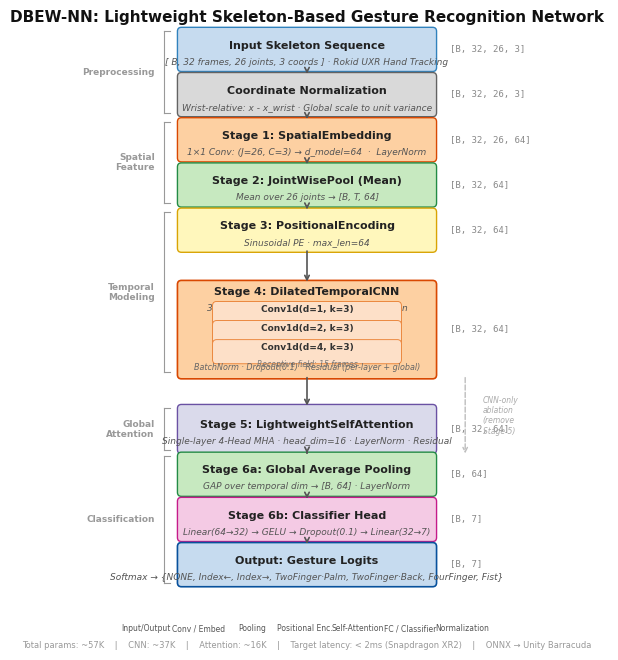

This chart was generated by the following Python code:
#!/usr/bin/env python3
"""
DBEW-NN 架构图 — 学术论文规范版
按照 PlotNeuralNet / 顶会论文配色规范绘制

规范来源（搜索聚合）:
  - 配色: 淡蓝/淡红/淡黄/淡绿四主色 + 紫色模块 + 灰色辅助
  - 原则: 低饱和度, 全文配色统一, 矢量PDF导出
  - 参考: Rougier et al. (2014) 10条科研作图法则
  - 风格: PlotNeuralNet 同类 (TikZ-based), 本脚本用 matplotlib 复现

Usage:  python plot_dbw_nn_academic.py
Output: DBEW-NN_academic.png (300dpi) + DBEW-NN_academic.pdf (vector)
"""

import matplotlib
matplotlib.use('Agg')
import matplotlib.pyplot as plt
import matplotlib.font_manager as fm
from matplotlib.patches import FancyBboxPatch, FancyArrowPatch, Arc
import numpy as np

# ══════════════════════════════════════════════════════════════════════
# 字体配置 (CJK support)
# ══════════════════════════════════════════════════════════════════════
_font_name = 'DejaVu Sans'  # fallback
for _candidate in ['Noto Sans SC', 'SimHei', 'Microsoft YaHei', 'STSong']:
    _fonts = [f for f in fm.fontManager.ttflist if _candidate in f.name]
    if _fonts:
        _font_name = _fonts[0].name
        break

plt.rcParams.update({
    'font.family': _font_name,
    'font.size': 8,
    'axes.unicode_minus': False,
    'pdf.fonttype': 42,
    'ps.fonttype': 42,
})

# ══════════════════════════════════════════════════════════════════════
# 学术论文配色方案 (PlotNeuralNet风格 + 低饱和度)
# ══════════════════════════════════════════════════════════════════════
C = {
    # 主色调 — 低饱和度, 打印友好
    'bg':         '#FFFFFF',  # 纯白背景
    'input_l':    '#C6DBEF',  # 输入 → 淡蓝
    'input_d':    '#3182BD',  # 输入边框
    'conv_l':     '#FDD0A2',  # 卷积层 → 淡橙 (ConvColor)
    'conv_d':     '#D94801',  # 卷积层边框
    'pool_l':     '#C7E9C0',  # 池化层 → 淡绿 (PoolColor)
    'pool_d':     '#238B45',  # 池化层边框
    'attn_l':     '#DADAEB',  # 注意力层 → 淡紫
    'attn_d':     '#6A51A3',  # 注意力层边框
    'fc_l':       '#F4CAE4',  # 全连接 → 淡粉 (FcColor)
    'fc_d':       '#C51B8A',  # 全连接边框
    'output_l':   '#C6DBEF',  # 输出 → 淡蓝
    'output_d':   '#08519C',  # 输出边框
    'pos_l':      '#FFF7BC',  # 位置编码 → 淡黄
    'pos_d':      '#D9A404',  # 位置编码边框
    'norm_l':     '#D9D9D9',  # 归一化 → 淡灰
    'norm_d':     '#636363',  # 归一化边框
    # 辅助色
    'arrow':      '#555555',
    'text':       '#333333',
    'dim_text':   '#888888',
    'bracket':    '#999999',
    'skip_line':  '#BDBDBD',
}

# ══════════════════════════════════════════════════════════════════════
# 绘图辅助函数
# ══════════════════════════════════════════════════════════════════════

def rounded_box(ax, x, y, w, h, facecolor, edgecolor, linewidth=1.0, zorder=2):
    """绘制圆角矩形块"""
    box = FancyBboxPatch(
        (x - w/2, y - h/2), w, h,
        boxstyle="round,pad=0.08",
        facecolor=facecolor,
        edgecolor=edgecolor,
        linewidth=linewidth,
        zorder=zorder,
    )
    ax.add_patch(box)
    return box


def block_text(ax, x, y, title, subtitle=None, title_size=8, sub_size=6.5,
               title_color='#222222', sub_color='#555555', line_spacing=1.0):
    """在块内居中写标题和副标题"""
    if subtitle:
        y_offset = 0.08
        ax.text(x, y + y_offset, title, ha='center', va='center',
                fontsize=title_size, fontweight='bold', color=title_color, zorder=3)
        ax.text(x, y - 0.16 - (line_spacing - 1) * 0.05, subtitle, ha='center', va='top',
                fontsize=sub_size, style='italic', color=sub_color, zorder=3)
    else:
        ax.text(x, y, title, ha='center', va='center',
                fontsize=title_size, fontweight='bold', color=title_color, zorder=3)


def arrow(ax, x1, y1, x2, y2, color='#666666', lw=1.2):
    """绘制带箭头的连线"""
    ax.annotate('', xy=(x2, y2), xytext=(x1, y1),
                arrowprops=dict(arrowstyle='->', color=color,
                                lw=lw, connectionstyle='arc3,rad=0'))


def bracket_left(ax, x, y_top, y_bot, label, color='#999999'):
    """左侧大括号标注阶段"""
    bx = x - 0.35
    ax.plot([bx, bx], [y_top, y_bot], color=color, lw=0.8)
    ax.plot([bx, bx + 0.12], [y_top, y_top], color=color, lw=0.8)
    ax.plot([bx, bx + 0.12], [y_bot, y_bot], color=color, lw=0.8)
    mid = (y_top + y_bot) / 2
    ax.text(bx - 0.18, mid, label, ha='right', va='center',
            fontsize=6.5, color=color, fontweight='bold')


def shape_annot_right(ax, x, y, text, color='#888888'):
    """右侧张量形状标注"""
    ax.text(x + 0.35, y, text, ha='left', va='center',
            fontsize=6.5, color=color, fontfamily='monospace')


# ══════════════════════════════════════════════════════════════════════
# 主图绘制
# ══════════════════════════════════════════════════════════════════════

def main():
    fig, ax = plt.subplots(1, 1, figsize=(8.5, 7.5))

    # Canvas
    ax.set_xlim(-5.5, 6.0)
    ax.set_ylim(-10.5, 1.0)
    ax.axis('off')
    ax.set_aspect('equal')

    # ── Layout params (垂直流向, 从上到下) ──
    bw = 5.0         # 块宽度
    bh = 0.72        # 标准块高度
    gap = 0.18       # 块间距
    xc = 0.0         # 水平中心

    # ── 每块的Y坐标 ──
    y = {}
    _top = 0.3

    y['input']   = _top
    y['norm']    = y['input']  - bh - gap
    y['spatial'] = y['norm']   - bh - gap
    y['pool']    = y['spatial']- bh - gap
    y['pos']     = y['pool']   - bh - gap
    y['cnn']     = y['pos']    - 1.8 - gap  # 3层CNN taller block
    y['attn']    = y['cnn']    - 1.8 - gap
    y['gap']     = y['attn']   - bh - gap
    y['cls']     = y['gap']    - bh - gap
    y['output']  = y['cls']    - bh - gap

    cnn_h = 1.8   # CNN 3层叠块高度

    # ── 标题 ──
    ax.text(xc, y['input'] + 0.55,
            'DBEW-NN: Lightweight Skeleton-Based Gesture Recognition Network',
            ha='center', fontsize=11, fontweight='bold', color='#111111')

    # ══════════════════════════════════════════════════════════════════
    # 绘制每个块
    # ══════════════════════════════════════════════════════════════════

    # ── Input ──
    rounded_box(ax, xc, y['input'], bw, bh, C['input_l'], C['input_d'])
    block_text(ax, xc, y['input'],
               'Input Skeleton Sequence',
               '[ B, 32 frames, 26 joints, 3 coords ] · Rokid UXR Hand Tracking')
    shape_annot_right(ax, xc + bw/2, y['input'], '[B, 32, 26, 3]')

    # ── Normalization ──
    rounded_box(ax, xc, y['norm'], bw, bh, C['norm_l'], C['norm_d'])
    block_text(ax, xc, y['norm'],
               'Coordinate Normalization',
               'Wrist-relative: x - x_wrist · Global scale to unit variance')
    shape_annot_right(ax, xc + bw/2, y['norm'], '[B, 32, 26, 3]')

    # ── Spatial Embedding ──
    rounded_box(ax, xc, y['spatial'], bw, bh, C['conv_l'], C['conv_d'])
    block_text(ax, xc, y['spatial'],
               'Stage 1: SpatialEmbedding',
               '1×1 Conv: (J=26, C=3) → d_model=64  ·  LayerNorm')
    shape_annot_right(ax, xc + bw/2, y['spatial'], '[B, 32, 26, 64]')

    # ── Joint Pooling ──
    rounded_box(ax, xc, y['pool'], bw, bh, C['pool_l'], C['pool_d'])
    block_text(ax, xc, y['pool'],
               'Stage 2: JointWisePool (Mean)',
               'Mean over 26 joints → [B, T, 64]')
    shape_annot_right(ax, xc + bw/2, y['pool'], '[B, 32, 64]')

    # ── Positional Encoding ──
    rounded_box(ax, xc, y['pos'], bw, bh, C['pos_l'], C['pos_d'])
    block_text(ax, xc, y['pos'],
               'Stage 3: PositionalEncoding',
               'Sinusoidal PE · max_len=64')
    shape_annot_right(ax, xc + bw/2, y['pos'], '[B, 32, 64]')

    # ── Dilated Temporal CNN (taller, 3 sub-layers) ──
    rounded_box(ax, xc, y['cnn'], bw, cnn_h, C['conv_l'], C['conv_d'], linewidth=1.2)
    block_text(ax, xc, y['cnn'] + cnn_h/2 - 0.22,
               'Stage 4: DilatedTemporalCNN',
               '3-layer dilated 1D-CNN with GELU activation', title_size=8)

    # CNN 子层 (inside the large block)
    sub_names = [
        ('Conv1d(d=1, k=3)', 'Receptive field: 3 frames'),
        ('Conv1d(d=2, k=3)', 'Receptive field: 7 frames'),
        ('Conv1d(d=4, k=3)', 'Receptive field: 15 frames'),
    ]
    sub_y_start = y['cnn'] + cnn_h/2 - 0.58
    sub_h = 0.32
    sub_w = bw - 1.4
    for i, (title, sub) in enumerate(sub_names):
        sy = sub_y_start - i * (sub_h + 0.06)
        rounded_box(ax, xc, sy, sub_w, sub_h, '#FDE0C8', '#E87B2B', linewidth=0.6, zorder=3)
        block_text(ax, xc, sy, title, sub, title_size=6.5, sub_size=5.5,
                   title_color='#333333', sub_color='#777777')

    # CNN batch info
    cnn_bottom = y['cnn'] - cnn_h/2
    ax.text(xc, cnn_bottom + 0.10,
            'BatchNorm · Dropout(0.1) · Residual (per-layer + global)',
            ha='center', fontsize=5.8, style='italic', color='#666666', zorder=3)

    shape_annot_right(ax, xc + bw/2, y['cnn'], '[B, 32, 64]')

    # ── Self-Attention ──
    rounded_box(ax, xc, y['attn'], bw, bh + 0.1, C['attn_l'], C['attn_d'])
    block_text(ax, xc, y['attn'],
               'Stage 5: LightweightSelfAttention',
               'Single-layer 4-Head MHA · head_dim=16 · LayerNorm · Residual')
    shape_annot_right(ax, xc + bw/2, y['attn'], '[B, 32, 64]')

    # ── GAP ──
    rounded_box(ax, xc, y['gap'], bw, bh, C['pool_l'], C['pool_d'])
    block_text(ax, xc, y['gap'],
               'Stage 6a: Global Average Pooling',
               'GAP over temporal dim → [B, 64] · LayerNorm')
    shape_annot_right(ax, xc + bw/2, y['gap'], '[B, 64]')

    # ── Classifier Head ──
    rounded_box(ax, xc, y['cls'], bw, bh, C['fc_l'], C['fc_d'])
    block_text(ax, xc, y['cls'],
               'Stage 6b: Classifier Head',
               'Linear(64→32) → GELU → Dropout(0.1) → Linear(32→7)')
    shape_annot_right(ax, xc + bw/2, y['cls'], '[B, 7]')

    # ── Output ──
    rounded_box(ax, xc, y['output'], bw, bh, C['output_l'], C['output_d'], linewidth=1.2)
    block_text(ax, xc, y['output'],
               'Output: Gesture Logits',
               'Softmax → {NONE, Index←, Index→, TwoFinger·Palm, TwoFinger·Back, FourFinger, Fist}')
    shape_annot_right(ax, xc + bw/2, y['output'], '[B, 7]')

    # ══════════════════════════════════════════════════════════════════
    # 箭头连接
    # ══════════════════════════════════════════════════════════════════
    block_y = [y['input'], y['norm'], y['spatial'], y['pool'], y['pos'],
               y['cnn'], y['attn'], y['gap'], y['cls'], y['output']]
    block_h = [bh, bh, bh, bh, bh, cnn_h, bh + 0.1, bh, bh, bh]

    for i in range(len(block_y) - 1):
        y1 = block_y[i] - block_h[i]/2
        y2 = block_y[i+1] + block_h[i+1]/2
        arrow(ax, xc, y1, xc, y2, C['arrow'], lw=1.2)

    # ══════════════════════════════════════════════════════════════════
    # 左侧阶段标注
    # ══════════════════════════════════════════════════════════════════
    stages = [
        (y['input'] + bh/2, y['norm'] - bh/2,   'Preprocessing'),
        (y['spatial'] + bh/2, y['pool'] - bh/2,  'Spatial\nFeature'),
        (y['pos'] + bh/2, cnn_bottom + 0.05,     'Temporal\nModeling'),
        (y['attn'] + (bh+0.1)/2, y['attn'] - (bh+0.1)/2, 'Global\nAttention'),
        (y['gap'] + bh/2, y['output'] - bh/2,    'Classification'),
    ]
    for yt, yb, label in stages:
        bracket_left(ax, xc - bw/2, yt, yb, label, C['bracket'])

    # ══════════════════════════════════════════════════════════════════
    # 消融标注 (虚线指向)
    # ══════════════════════════════════════════════════════════════════
    # CNN-only ablation: skip arrow bypassing Stage 5
    bypass_start_x = xc + bw/2 + 0.65
    bypass_top_y = y['cnn'] - cnn_h/2
    bypass_bot_y = y['attn'] + (bh + 0.1)/2

    ax.annotate('', xy=(bypass_start_x, y['gap'] + bh/2),
                xytext=(bypass_start_x, bypass_top_y),
                arrowprops=dict(arrowstyle='->', color=C['skip_line'],
                                lw=1.0, linestyle='dashed',
                                connectionstyle='arc3,rad=0'))

    ax.text(bypass_start_x + 0.35, (bypass_top_y + y['gap'] + bh/2) / 2,
            'CNN-only\nablation\n(remove\nStage 5)',
            ha='left', va='center', fontsize=5.5, color='#aaaaaa', style='italic')

    # ══════════════════════════════════════════════════════════════════
    # 底部图例
    # ══════════════════════════════════════════════════════════════════
    legend_y = y['output'] - bh/2 - 0.6
    legend_items = [
        (C['input_l'], C['input_d'], 'Input/Output'),
        (C['conv_l'], C['conv_d'], 'Conv / Embed'),
        (C['pool_l'], C['pool_d'], 'Pooling'),
        (C['pos_l'], C['pos_d'], 'Positional Enc.'),
        (C['attn_l'], C['attn_d'], 'Self-Attention'),
        (C['fc_l'], C['fc_d'], 'FC / Classifier'),
        (C['norm_l'], C['norm_d'], 'Normalization'),
    ]

    lx = -3.2
    lw_small = 0.25
    for i, (face, edge, label) in enumerate(legend_items):
        ix = lx + i * 1.05
        rounded_box(ax, ix, legend_y, lw_small * 2, lw_small * 1.2, face, edge,
                    linewidth=0.5, zorder=3)
        ax.text(ix, legend_y - 0.22, label, ha='center', va='top',
                fontsize=5.5, color='#555555')

    # ══════════════════════════════════════════════════════════════════
    # 底部参数信息
    # ══════════════════════════════════════════════════════════════════
    ax.text(xc, legend_y - 0.7,
            'Total params: ~57K    |    CNN: ~37K    |    Attention: ~16K    '
            '|    Target latency: < 2ms (Snapdragon XR2)    |    ONNX → Unity Barracuda',
            ha='center', fontsize=6, color='#999999')

    # ══════════════════════════════════════════════════════════════════
    # 保存
    # ══════════════════════════════════════════════════════════════════
    for fmt, dpi in [('png', 300), ('pdf', None)]:
        fname = f'DBEW-NN_academic.{fmt}'
        kwargs = dict(bbox_inches='tight', facecolor='white', edgecolor='none', pad_inches=0.15)
        if dpi:
            kwargs['dpi'] = dpi
        fig.savefig(fname, **kwargs)
        print(f'Saved: {fname}')

    plt.close(fig)
    print('Done. Academic-style diagram generated successfully.')


if __name__ == '__main__':
    main()
